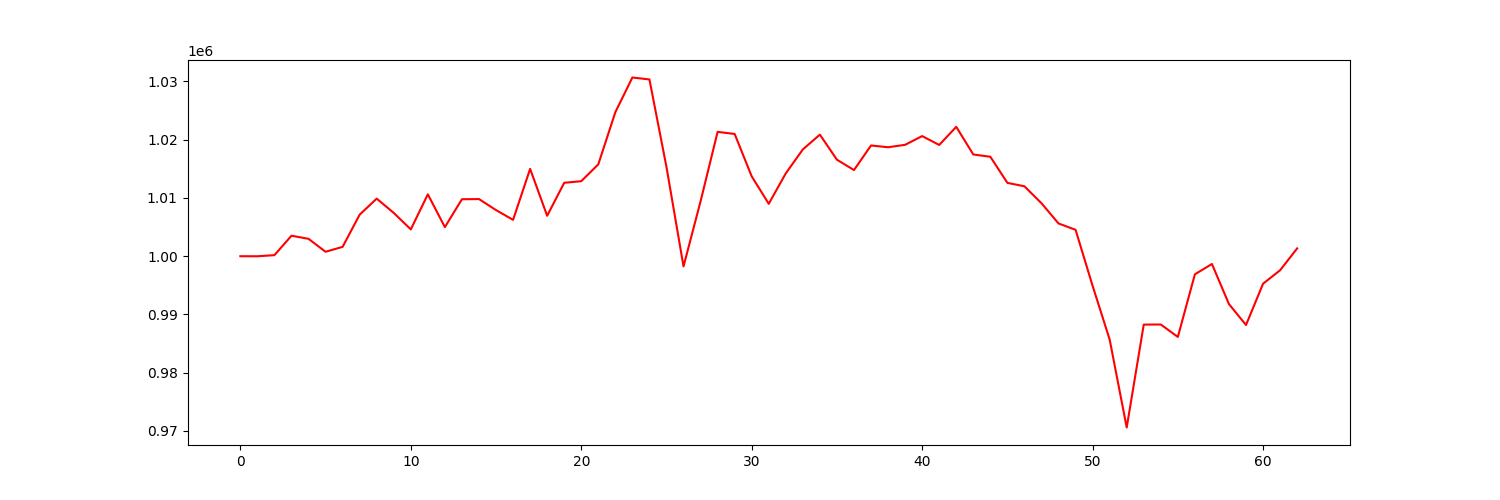

The table this chart was drawn from, first rows:
account_value, date, daily_return
1000000, 2021-04-06, 
999992, 2021-04-07, -7.762767410102178e-06
1000182, 2021-04-08, 0.0001897
1003521, 2021-04-09, 0.003339
1002987, 2021-04-12, -0.000533
1000761, 2021-04-13, -0.002219
1001611, 2021-04-14, 0.0008491
1007137, 2021-04-15, 0.005517
1009889, 2021-04-16, 0.002733
1007433, 2021-04-19, -0.002432
1004604, 2021-04-20, -0.002808
1010625, 2021-04-21, 0.005993
1004995, 2021-04-22, -0.005571
1009783, 2021-04-23, 0.004764
1009813, 2021-04-26, 2.932274528144596e-05
1007918, 2021-04-27, -0.001876
1006240, 2021-04-28, -0.001665
1014993, 2021-04-29, 0.008699
1006947, 2021-04-30, -0.007928
1012607, 2021-05-03, 0.005621
1012880, 2021-05-04, 0.0002696
1015771, 2021-05-05, 0.002854
1024724, 2021-05-06, 0.008814
1030681, 2021-05-07, 0.005813
1030348, 2021-05-10, -0.0003229
1015315, 2021-05-11, -0.01459
998253, 2021-05-12, -0.0168
1009427, 2021-05-13, 0.01119
1021348, 2021-05-14, 0.01181
1020984, 2021-05-17, -0.0003564
1013707, 2021-05-18, -0.007127
1008998, 2021-05-19, -0.004646
1014227, 2021-05-20, 0.005182
1018335, 2021-05-21, 0.00405
1020872, 2021-05-24, 0.002491
1016569, 2021-05-25, -0.004215
1014789, 2021-05-26, -0.001751
1019012, 2021-05-27, 0.004161
1018708, 2021-05-28, -0.0002981
1019124, 2021-06-01, 0.0004074
1020622, 2021-06-02, 0.001471
1019099, 2021-06-03, -0.001492
1022211, 2021-06-04, 0.003054
1017465, 2021-06-07, -0.004644
1017073, 2021-06-08, -0.0003845
1012593, 2021-06-09, -0.004406
1012003, 2021-06-10, -0.0005818
1009094, 2021-06-11, -0.002874
1005623, 2021-06-14, -0.00344
1004534, 2021-06-15, -0.001083
994912, 2021-06-16, -0.009579
985700, 2021-06-17, -0.009259
970596, 2021-06-18, -0.01532
988261, 2021-06-21, 0.0182
988279, 2021-06-22, 1.8235676808142642e-05
986144, 2021-06-23, -0.002161
996895, 2021-06-24, 0.0109
998664, 2021-06-25, 0.001775
991779, 2021-06-28, -0.006895
988193, 2021-06-29, -0.003615
... 3 more rows
